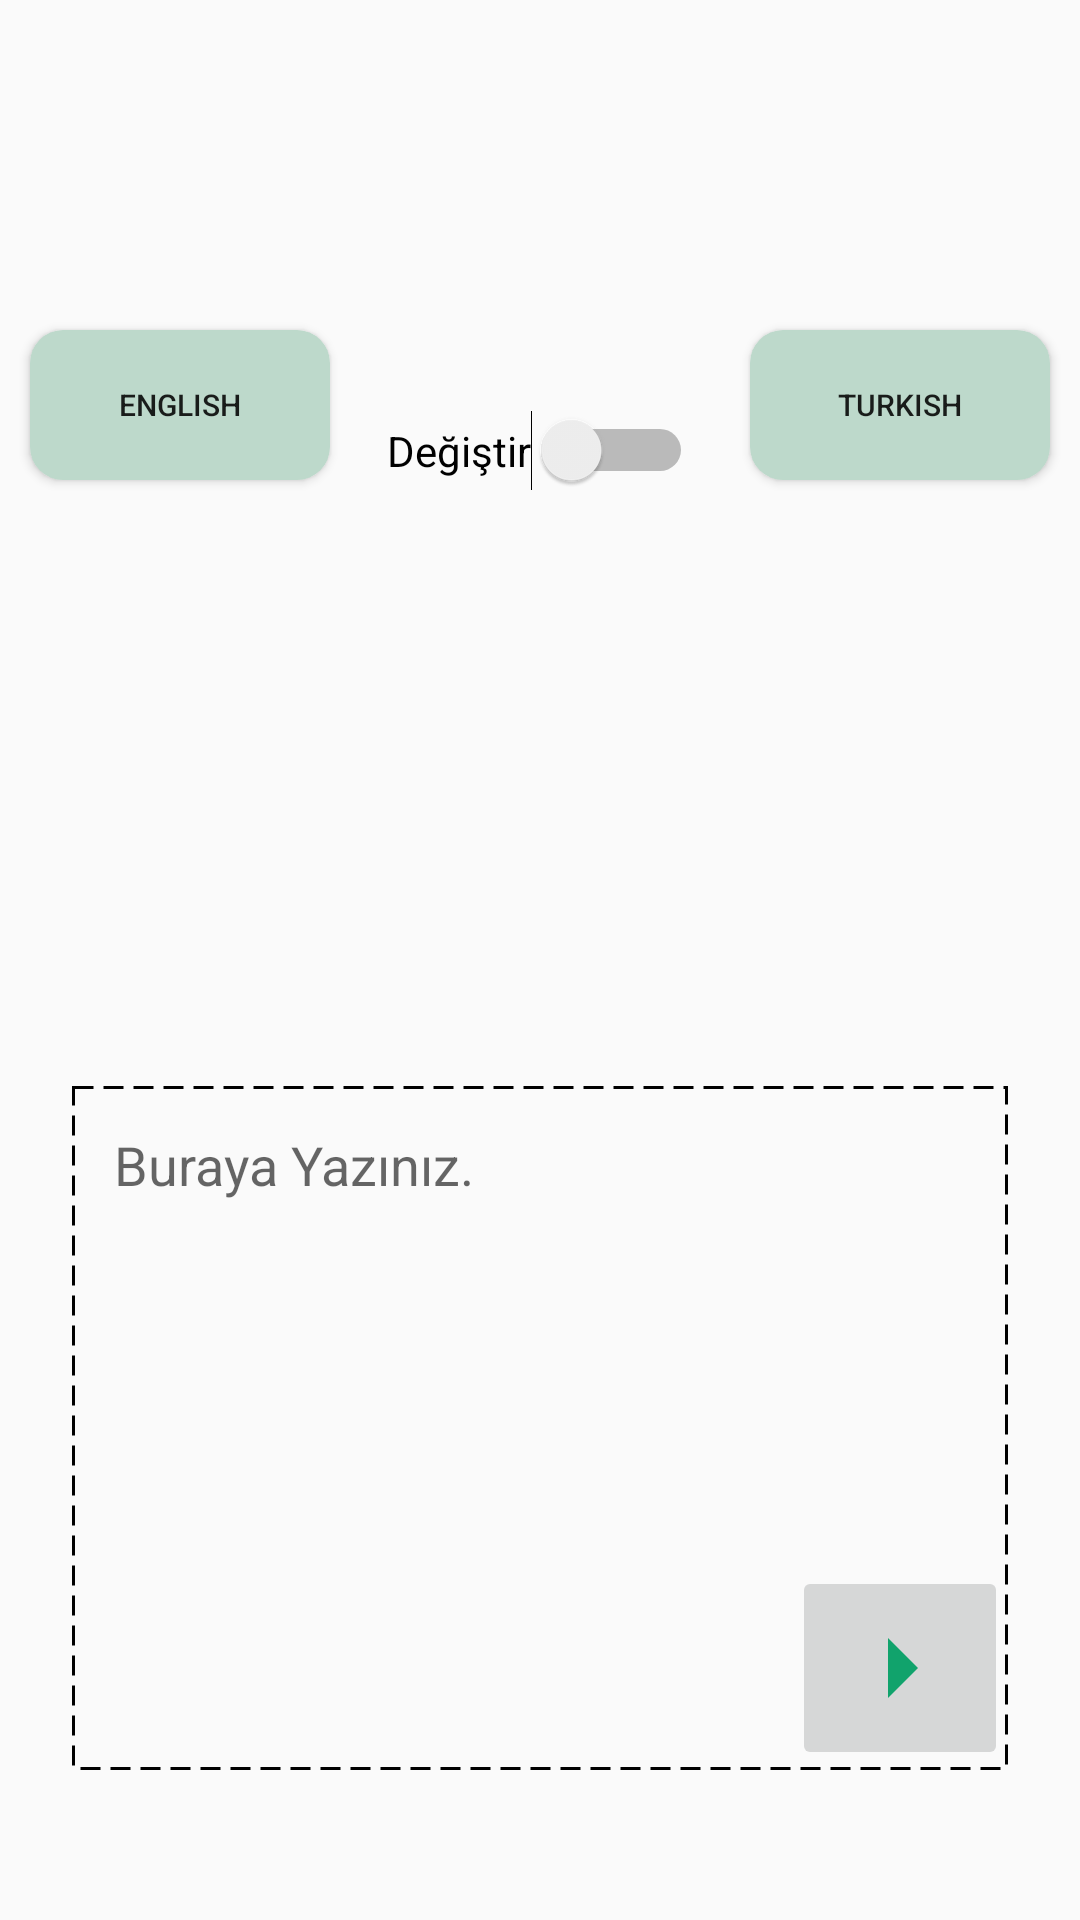

Layout XML and referenced resources for this Android screen:
<!-- AndroidManifest.xml: application theme AppTheme -->
<!-- res/layout/fragment_home.xml -->
<?xml version="1.0" encoding="utf-8"?>
<androidx.constraintlayout.widget.ConstraintLayout
    xmlns:android="http://schemas.android.com/apk/res/android"
    xmlns:app="http://schemas.android.com/apk/res-auto"
    xmlns:tools="http://schemas.android.com/tools"
    android:layout_width="match_parent"
    android:layout_height="match_parent">


    <ImageView
        android:id="@+id/imageView"
        android:layout_width="match_parent"
        android:layout_height="100dp"
        android:scaleType="centerCrop"
        app:layout_constraintEnd_toEndOf="parent"
        app:layout_constraintStart_toStartOf="parent"
        app:layout_constraintTop_toTopOf="parent"
        app:srcCompat="@drawable/top_image" />

    <androidx.constraintlayout.widget.ConstraintLayout
        android:layout_width="match_parent"
        android:layout_height="0dp"
        app:layout_constraintBottom_toBottomOf="parent"
        app:layout_constraintEnd_toEndOf="parent"
        app:layout_constraintHorizontal_bias="0.0"
        app:layout_constraintStart_toStartOf="parent"
        app:layout_constraintTop_toBottomOf="@+id/imageView"
        app:layout_constraintVertical_bias="1.0">

        <Button
            android:id="@+id/button"
            android:layout_width="100dp"
            android:layout_height="50dp"
            android:layout_margin="10dp"
            android:layout_marginTop="16dp"
            android:background="@drawable/button_design"
            android:text="English"
            android:textSize="10sp"
            app:layout_constraintStart_toStartOf="parent"
            app:layout_constraintTop_toTopOf="parent" />

        <Button
            android:id="@+id/button2"
            android:layout_width="100dp"
            android:layout_height="50dp"
            android:layout_margin="10dp"
            android:layout_marginTop="16dp"
            android:background="@drawable/button_design"
            android:text="Turkish"
            android:textSize="10sp"
            app:layout_constraintEnd_toEndOf="parent"
            app:layout_constraintTop_toTopOf="parent" />

        <Switch
            android:id="@+id/switch1"
            android:layout_width="wrap_content"
            android:layout_height="wrap_content"
            android:layout_marginTop="16dp"
            android:text="Değiştir"
            app:layout_constraintBottom_toTopOf="@+id/previousText"
            app:layout_constraintEnd_toStartOf="@+id/button2"
            app:layout_constraintStart_toEndOf="@+id/button"
            app:layout_constraintTop_toTopOf="parent" />

        <TextView
            android:id="@+id/previousText"
            android:layout_width="match_parent"
            android:layout_height="65dp"
            android:layout_marginTop="24dp"
            android:textAlignment="viewStart"
            android:padding="5dp"
            android:textStyle="bold"
            app:layout_constraintBottom_toTopOf="@+id/translatedText"
            app:layout_constraintEnd_toEndOf="parent"
            app:layout_constraintHorizontal_bias="0.0"
            app:layout_constraintStart_toStartOf="parent"
            app:layout_constraintTop_toBottomOf="@+id/button" />

        <TextView
            android:id="@+id/translatedText"
            android:layout_width="match_parent"
            android:layout_height="65dp"
            android:layout_marginTop="24dp"
            android:padding="5dp"
            android:textStyle="bold"
            app:layout_constraintEnd_toEndOf="parent"
            app:layout_constraintHorizontal_bias="0.0"
            app:layout_constraintStart_toStartOf="parent"
            app:layout_constraintTop_toBottomOf="@+id/previousText" />

        <EditText
            android:id="@+id/translateText"
            android:layout_width="match_parent"
            android:layout_height="0dp"
            android:layout_marginStart="24dp"
            android:layout_marginTop="24dp"
            android:layout_marginEnd="24dp"
            android:layout_marginBottom="50dp"
            android:background="@drawable/textview_border"
            android:gravity="top|left"
            android:hint="Buraya Yazınız."
            android:padding="14dp"
            app:layout_constraintBottom_toBottomOf="parent"
            app:layout_constraintEnd_toEndOf="parent"
            app:layout_constraintHorizontal_bias="0.0"
            app:layout_constraintStart_toStartOf="parent"
            app:layout_constraintTop_toBottomOf="@+id/translatedText" />

        <ImageButton
            android:id="@+id/translateButton"
            android:layout_width="wrap_content"
            android:layout_height="wrap_content"
            app:layout_constraintBottom_toBottomOf="@+id/translateText"
            app:layout_constraintEnd_toEndOf="@+id/translateText"
            app:srcCompat="@drawable/arrow" />


    </androidx.constraintlayout.widget.ConstraintLayout>
</androidx.constraintlayout.widget.ConstraintLayout>
<!-- resources referenced by this layout -->
<resources>
  <!-- drawable arrow (drawable) -->
  <vector android:height="48dp" android:tint="#11A36C"
      android:viewportHeight="24" android:viewportWidth="24"
      android:width="48dp" xmlns:android="http://schemas.android.com/apk/res/android">
      <path android:fillColor="@android:color/white" android:pathData="M10,17l5,-5 -5,-5v10z"/>
  </vector>
  <!-- drawable button_design (drawable) -->
  <?xml version="1.0" encoding="utf-8"?>
  <shape xmlns:android="http://schemas.android.com/apk/res/android" android:shape="rectangle" >
      <corners
          android:radius="11dp"
          />
      <solid
          android:color="#BDD9CB"
          />
      <padding
          android:left="0dp"
          android:top="0dp"
          android:right="0dp"
          android:bottom="0dp"
          />
      <size
          android:width="100dp"
          android:height="50dp"
          />
  </shape>
  <!-- drawable textview_border (drawable) -->
  <?xml version="1.0" encoding="utf-8"?>
      <shape xmlns:android="http://schemas.android.com/apk/res/android"
          android:shape="rectangle" >
  
          <stroke
  
              android:dashWidth="20px"
              android:dashGap="10px"
              android:width="1dp"/> />
  
      </shape>
  <style name="AppTheme" parent="Theme.AppCompat.Light.DarkActionBar">
          
          <item name="colorPrimary">@color/colorPrimary</item>
          <item name="colorPrimaryDark">@color/colorPrimaryDark</item>
          <item name="colorAccent">@color/colorAccent</item>
      </style>
  <!-- not gathered from this repository: default colours our renderer supplied (Android Studio template values) -->
  <color name="colorPrimary">#FF6200EE</color>
  <color name="colorPrimaryDark">#FF3700B3</color>
  <color name="colorAccent">#FF03DAC5</color>
</resources>
